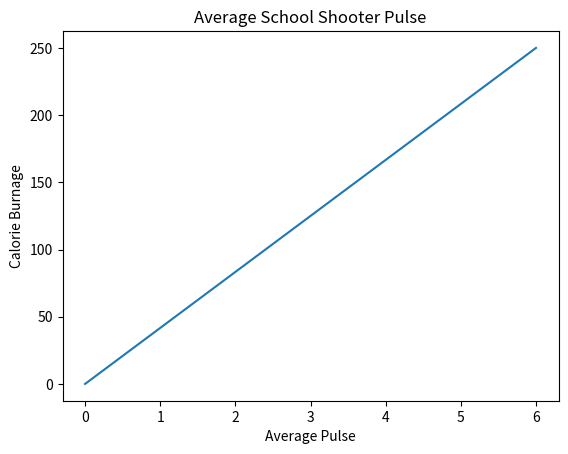

Python code for this plot:
# FILENAME: common_criminal_traits.py
# [redacted]
# PROGRAM NAME: LIMS (LAB INFORMATION MANAGEMENT SYSTEM)
# CREATED ON: 6/5/2024 at 7:00pm
# LAST MODIFIED ON: 6/5/2024 at 7:08pm


import matplotlib.pyplot as plt
import numpy as np

xpoints = np.array([0, 6])
ypoints = np.array([0, 250])

plt.plot(xpoints, ypoints)

plt.title("Average School Shooter Pulse", loc='center')
plt.xlabel("Average Pulse")
plt.ylabel("Calorie Burnage")

plt.show()
